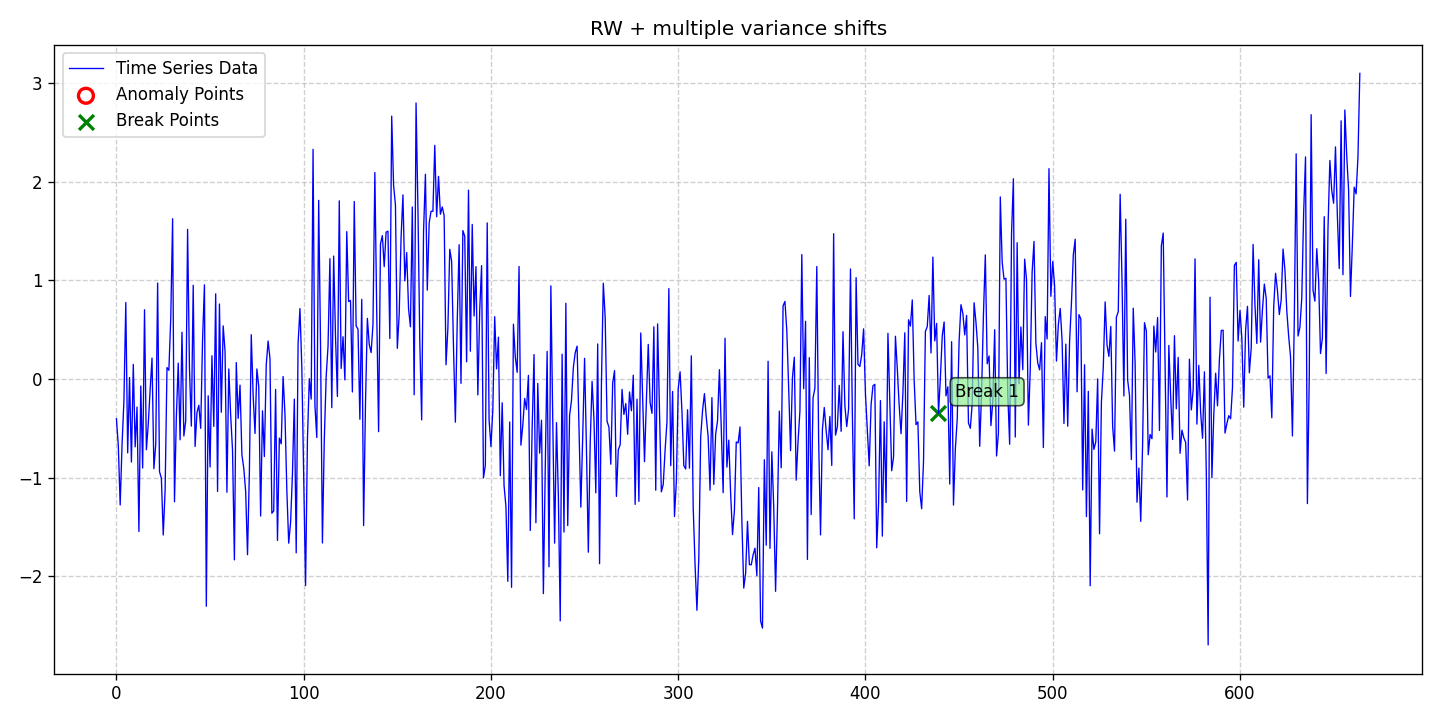

Data behind this chart, as committed beside it:
date, data, stationary, det_lin_up, det_lin_down, det_quad, det_cubic, det_exp, det_damped, stoc_trend, volatility, single_seas, multiple_seas, point_anom_single, point_anom_multi, collect_anom, context_anom, mean_shift, var_shift, trend_shift, point_anom_count, point_anom_location, point_anom_point, collect_anom_count
2020-01-01, -0.4037, 0, 0, 0, 0, 0, 0, 0, 1, 0, 0, 0, 0, 0, 0, 0, 0, 1, 0, 0, none, , 0
2020-01-02, -0.6772, 0, 0, 0, 0, 0, 0, 0, 1, 0, 0, 0, 0, 0, 0, 0, 0, 1, 0, 0, none, , 0
2020-01-03, -1.278, 0, 0, 0, 0, 0, 0, 0, 1, 0, 0, 0, 0, 0, 0, 0, 0, 1, 0, 0, none, , 0
2020-01-04, -0.6645, 0, 0, 0, 0, 0, 0, 0, 1, 0, 0, 0, 0, 0, 0, 0, 0, 1, 0, 0, none, , 0
2020-01-05, -0.2191, 0, 0, 0, 0, 0, 0, 0, 1, 0, 0, 0, 0, 0, 0, 0, 0, 1, 0, 0, none, , 0
2020-01-06, 0.7764, 0, 0, 0, 0, 0, 0, 0, 1, 0, 0, 0, 0, 0, 0, 0, 0, 1, 0, 0, none, , 0
2020-01-07, -0.7489, 0, 0, 0, 0, 0, 0, 0, 1, 0, 0, 0, 0, 0, 0, 0, 0, 1, 0, 0, none, , 0
2020-01-08, 0.01532, 0, 0, 0, 0, 0, 0, 0, 1, 0, 0, 0, 0, 0, 0, 0, 0, 1, 0, 0, none, , 0
2020-01-09, -0.8426, 0, 0, 0, 0, 0, 0, 0, 1, 0, 0, 0, 0, 0, 0, 0, 0, 1, 0, 0, none, , 0
2020-01-10, 0.1487, 0, 0, 0, 0, 0, 0, 0, 1, 0, 0, 0, 0, 0, 0, 0, 0, 1, 0, 0, none, , 0
2020-01-11, -0.688, 0, 0, 0, 0, 0, 0, 0, 1, 0, 0, 0, 0, 0, 0, 0, 0, 1, 0, 0, none, , 0
2020-01-12, -0.2843, 0, 0, 0, 0, 0, 0, 0, 1, 0, 0, 0, 0, 0, 0, 0, 0, 1, 0, 0, none, , 0
2020-01-13, -1.547, 0, 0, 0, 0, 0, 0, 0, 1, 0, 0, 0, 0, 0, 0, 0, 0, 1, 0, 0, none, , 0
2020-01-14, -0.07142, 0, 0, 0, 0, 0, 0, 0, 1, 0, 0, 0, 0, 0, 0, 0, 0, 1, 0, 0, none, , 0
2020-01-15, -0.9028, 0, 0, 0, 0, 0, 0, 0, 1, 0, 0, 0, 0, 0, 0, 0, 0, 1, 0, 0, none, , 0
2020-01-16, 0.703, 0, 0, 0, 0, 0, 0, 0, 1, 0, 0, 0, 0, 0, 0, 0, 0, 1, 0, 0, none, , 0
2020-01-17, -0.7178, 0, 0, 0, 0, 0, 0, 0, 1, 0, 0, 0, 0, 0, 0, 0, 0, 1, 0, 0, none, , 0
2020-01-18, -0.4558, 0, 0, 0, 0, 0, 0, 0, 1, 0, 0, 0, 0, 0, 0, 0, 0, 1, 0, 0, none, , 0
2020-01-19, -0.1083, 0, 0, 0, 0, 0, 0, 0, 1, 0, 0, 0, 0, 0, 0, 0, 0, 1, 0, 0, none, , 0
2020-01-20, 0.2126, 0, 0, 0, 0, 0, 0, 0, 1, 0, 0, 0, 0, 0, 0, 0, 0, 1, 0, 0, none, , 0
2020-01-21, -0.9094, 0, 0, 0, 0, 0, 0, 0, 1, 0, 0, 0, 0, 0, 0, 0, 0, 1, 0, 0, none, , 0
2020-01-22, -0.658, 0, 0, 0, 0, 0, 0, 0, 1, 0, 0, 0, 0, 0, 0, 0, 0, 1, 0, 0, none, , 0
2020-01-23, 0.9739, 0, 0, 0, 0, 0, 0, 0, 1, 0, 0, 0, 0, 0, 0, 0, 0, 1, 0, 0, none, , 0
2020-01-24, -0.9399, 0, 0, 0, 0, 0, 0, 0, 1, 0, 0, 0, 0, 0, 0, 0, 0, 1, 0, 0, none, , 0
2020-01-25, -1.007, 0, 0, 0, 0, 0, 0, 0, 1, 0, 0, 0, 0, 0, 0, 0, 0, 1, 0, 0, none, , 0
2020-01-26, -1.583, 0, 0, 0, 0, 0, 0, 0, 1, 0, 0, 0, 0, 0, 0, 0, 0, 1, 0, 0, none, , 0
2020-01-27, -1.125, 0, 0, 0, 0, 0, 0, 0, 1, 0, 0, 0, 0, 0, 0, 0, 0, 1, 0, 0, none, , 0
2020-01-28, 0.1165, 0, 0, 0, 0, 0, 0, 0, 1, 0, 0, 0, 0, 0, 0, 0, 0, 1, 0, 0, none, , 0
2020-01-29, 0.08869, 0, 0, 0, 0, 0, 0, 0, 1, 0, 0, 0, 0, 0, 0, 0, 0, 1, 0, 0, none, , 0
2020-01-30, 0.6107, 0, 0, 0, 0, 0, 0, 0, 1, 0, 0, 0, 0, 0, 0, 0, 0, 1, 0, 0, none, , 0
2020-01-31, 1.627, 0, 0, 0, 0, 0, 0, 0, 1, 0, 0, 0, 0, 0, 0, 0, 0, 1, 0, 0, none, , 0
2020-02-01, -1.246, 0, 0, 0, 0, 0, 0, 0, 1, 0, 0, 0, 0, 0, 0, 0, 0, 1, 0, 0, none, , 0
2020-02-02, -0.3821, 0, 0, 0, 0, 0, 0, 0, 1, 0, 0, 0, 0, 0, 0, 0, 0, 1, 0, 0, none, , 0
2020-02-03, 0.1616, 0, 0, 0, 0, 0, 0, 0, 1, 0, 0, 0, 0, 0, 0, 0, 0, 1, 0, 0, none, , 0
2020-02-04, -0.6167, 0, 0, 0, 0, 0, 0, 0, 1, 0, 0, 0, 0, 0, 0, 0, 0, 1, 0, 0, none, , 0
2020-02-05, 0.4747, 0, 0, 0, 0, 0, 0, 0, 1, 0, 0, 0, 0, 0, 0, 0, 0, 1, 0, 0, none, , 0
2020-02-06, -0.5781, 0, 0, 0, 0, 0, 0, 0, 1, 0, 0, 0, 0, 0, 0, 0, 0, 1, 0, 0, none, , 0
2020-02-07, -0.4251, 0, 0, 0, 0, 0, 0, 0, 1, 0, 0, 0, 0, 0, 0, 0, 0, 1, 0, 0, none, , 0
2020-02-08, 1.519, 0, 0, 0, 0, 0, 0, 0, 1, 0, 0, 0, 0, 0, 0, 0, 0, 1, 0, 0, none, , 0
2020-02-09, 0.1104, 0, 0, 0, 0, 0, 0, 0, 1, 0, 0, 0, 0, 0, 0, 0, 0, 1, 0, 0, none, , 0
2020-02-10, -0.4776, 0, 0, 0, 0, 0, 0, 0, 1, 0, 0, 0, 0, 0, 0, 0, 0, 1, 0, 0, none, , 0
2020-02-11, 0.9513, 0, 0, 0, 0, 0, 0, 0, 1, 0, 0, 0, 0, 0, 0, 0, 0, 1, 0, 0, none, , 0
2020-02-12, -0.684, 0, 0, 0, 0, 0, 0, 0, 1, 0, 0, 0, 0, 0, 0, 0, 0, 1, 0, 0, none, , 0
2020-02-13, -0.3404, 0, 0, 0, 0, 0, 0, 0, 1, 0, 0, 0, 0, 0, 0, 0, 0, 1, 0, 0, none, , 0
2020-02-14, -0.2663, 0, 0, 0, 0, 0, 0, 0, 1, 0, 0, 0, 0, 0, 0, 0, 0, 1, 0, 0, none, , 0
2020-02-15, -0.5003, 0, 0, 0, 0, 0, 0, 0, 1, 0, 0, 0, 0, 0, 0, 0, 0, 1, 0, 0, none, , 0
2020-02-16, 0.4024, 0, 0, 0, 0, 0, 0, 0, 1, 0, 0, 0, 0, 0, 0, 0, 0, 1, 0, 0, none, , 0
2020-02-17, 0.956, 0, 0, 0, 0, 0, 0, 0, 1, 0, 0, 0, 0, 0, 0, 0, 0, 1, 0, 0, none, , 0
2020-02-18, -2.305, 0, 0, 0, 0, 0, 0, 0, 1, 0, 0, 0, 0, 0, 0, 0, 0, 1, 0, 0, none, , 0
2020-02-19, -0.1704, 0, 0, 0, 0, 0, 0, 0, 1, 0, 0, 0, 0, 0, 0, 0, 0, 1, 0, 0, none, , 0
2020-02-20, -0.8929, 0, 0, 0, 0, 0, 0, 0, 1, 0, 0, 0, 0, 0, 0, 0, 0, 1, 0, 0, none, , 0
2020-02-21, 0.2358, 0, 0, 0, 0, 0, 0, 0, 1, 0, 0, 0, 0, 0, 0, 0, 0, 1, 0, 0, none, , 0
2020-02-22, -0.4807, 0, 0, 0, 0, 0, 0, 0, 1, 0, 0, 0, 0, 0, 0, 0, 0, 1, 0, 0, none, , 0
2020-02-23, 0.8643, 0, 0, 0, 0, 0, 0, 0, 1, 0, 0, 0, 0, 0, 0, 0, 0, 1, 0, 0, none, , 0
2020-02-24, -1.141, 0, 0, 0, 0, 0, 0, 0, 1, 0, 0, 0, 0, 0, 0, 0, 0, 1, 0, 0, none, , 0
2020-02-25, 0.7615, 0, 0, 0, 0, 0, 0, 0, 1, 0, 0, 0, 0, 0, 0, 0, 0, 1, 0, 0, none, , 0
2020-02-26, -0.3367, 0, 0, 0, 0, 0, 0, 0, 1, 0, 0, 0, 0, 0, 0, 0, 0, 1, 0, 0, none, , 0
2020-02-27, 0.5397, 0, 0, 0, 0, 0, 0, 0, 1, 0, 0, 0, 0, 0, 0, 0, 0, 1, 0, 0, none, , 0
2020-02-28, 0.281, 0, 0, 0, 0, 0, 0, 0, 1, 0, 0, 0, 0, 0, 0, 0, 0, 1, 0, 0, none, , 0
2020-02-29, -1.149, 0, 0, 0, 0, 0, 0, 0, 1, 0, 0, 0, 0, 0, 0, 0, 0, 1, 0, 0, none, , 0
... 605 more rows
